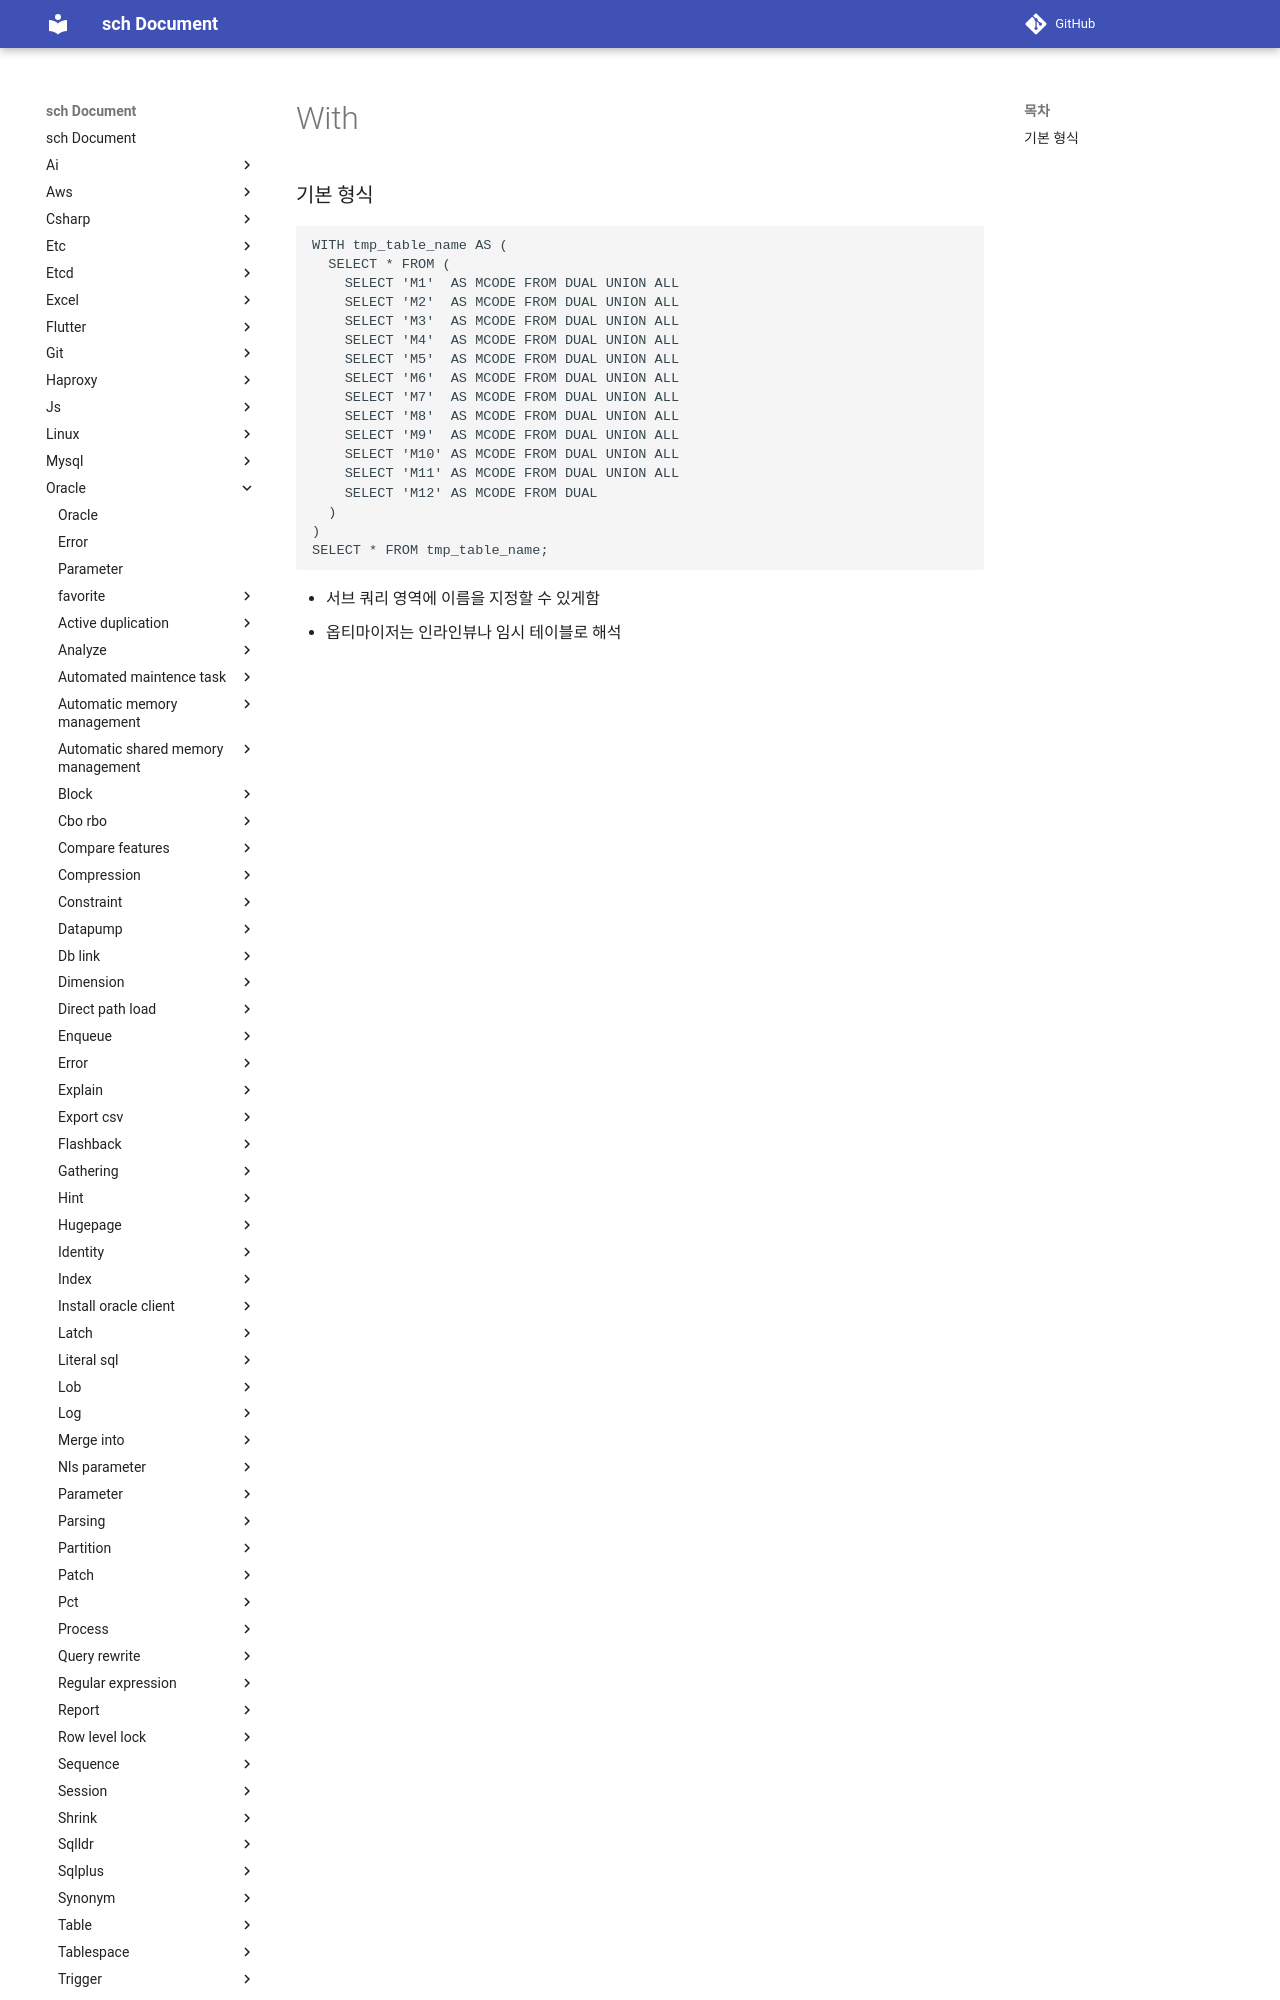

repository: sch6393/sch · page: oracle/with/index.html · generator: mkdocs

With
===

### 기본 형식
```sql
WITH tmp_table_name AS (
  SELECT * FROM (
    SELECT 'M1'  AS MCODE FROM DUAL UNION ALL
    SELECT 'M2'  AS MCODE FROM DUAL UNION ALL
    SELECT 'M3'  AS MCODE FROM DUAL UNION ALL
    SELECT 'M4'  AS MCODE FROM DUAL UNION ALL
    SELECT 'M5'  AS MCODE FROM DUAL UNION ALL
    SELECT 'M6'  AS MCODE FROM DUAL UNION ALL
    SELECT 'M7'  AS MCODE FROM DUAL UNION ALL
    SELECT 'M8'  AS MCODE FROM DUAL UNION ALL
    SELECT 'M9'  AS MCODE FROM DUAL UNION ALL
    SELECT 'M10' AS MCODE FROM DUAL UNION ALL
    SELECT 'M11' AS MCODE FROM DUAL UNION ALL
    SELECT 'M12' AS MCODE F
